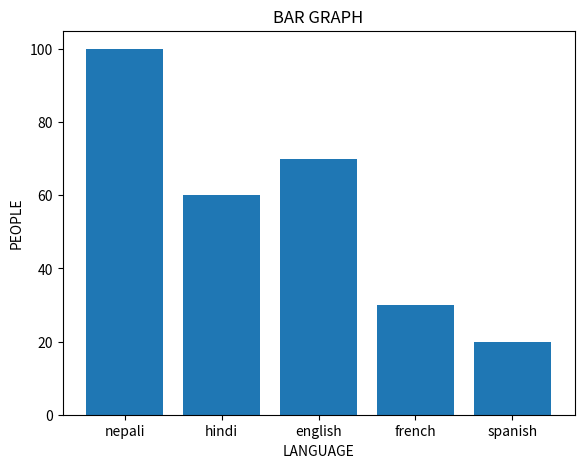
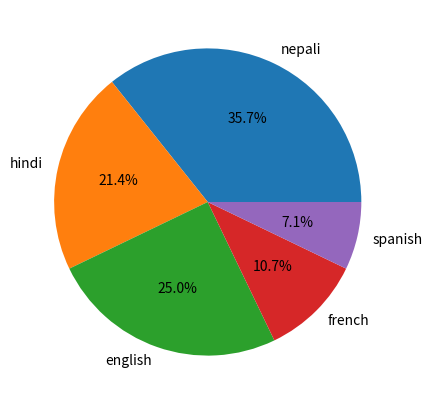
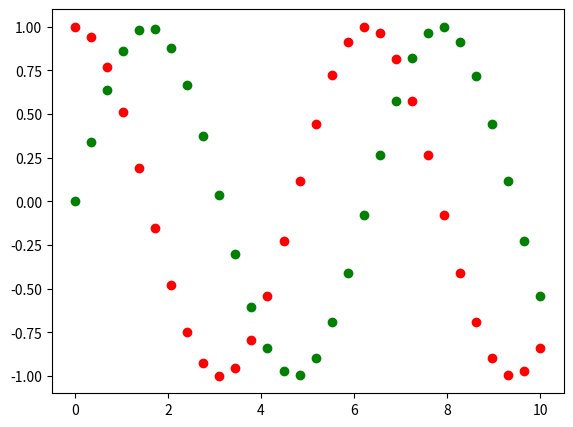

Here is the Python script that generated these plots, in order:
import matplotlib.pyplot as plt
import numpy as np
fig=plt.figure()
ax=fig.add_axes([0.1,0.1,0.8,0.8])
language=['nepali','hindi','english','french','spanish']
people=[100,60,70,30,20]
ax.bar(language,people)
ax.set_xlabel('LANGUAGE')
ax.set_ylabel('PEOPLE')
ax.set_title("BAR GRAPH")
plt.tight_layout()
plt.show()

#pie chart
fig=plt.figure()
ax=fig.add_axes([0.1,0.1,0.8,0.8])
language=['nepali','hindi','english','french','spanish']
people=[100,60,70,30,20]
ax.pie(people,labels=language,autopct='%1.1f%%')
plt.show()

#scatter plot
x=np.linspace(0,10,30)
y=np.sin(x)
z=np.cos(x)
fig=plt.figure()
ax=fig.add_axes([0.1,0.1,0.8,0.8])
ax.scatter(x,y,color='g')
ax.scatter(x,z,color='r')
plt.show()
